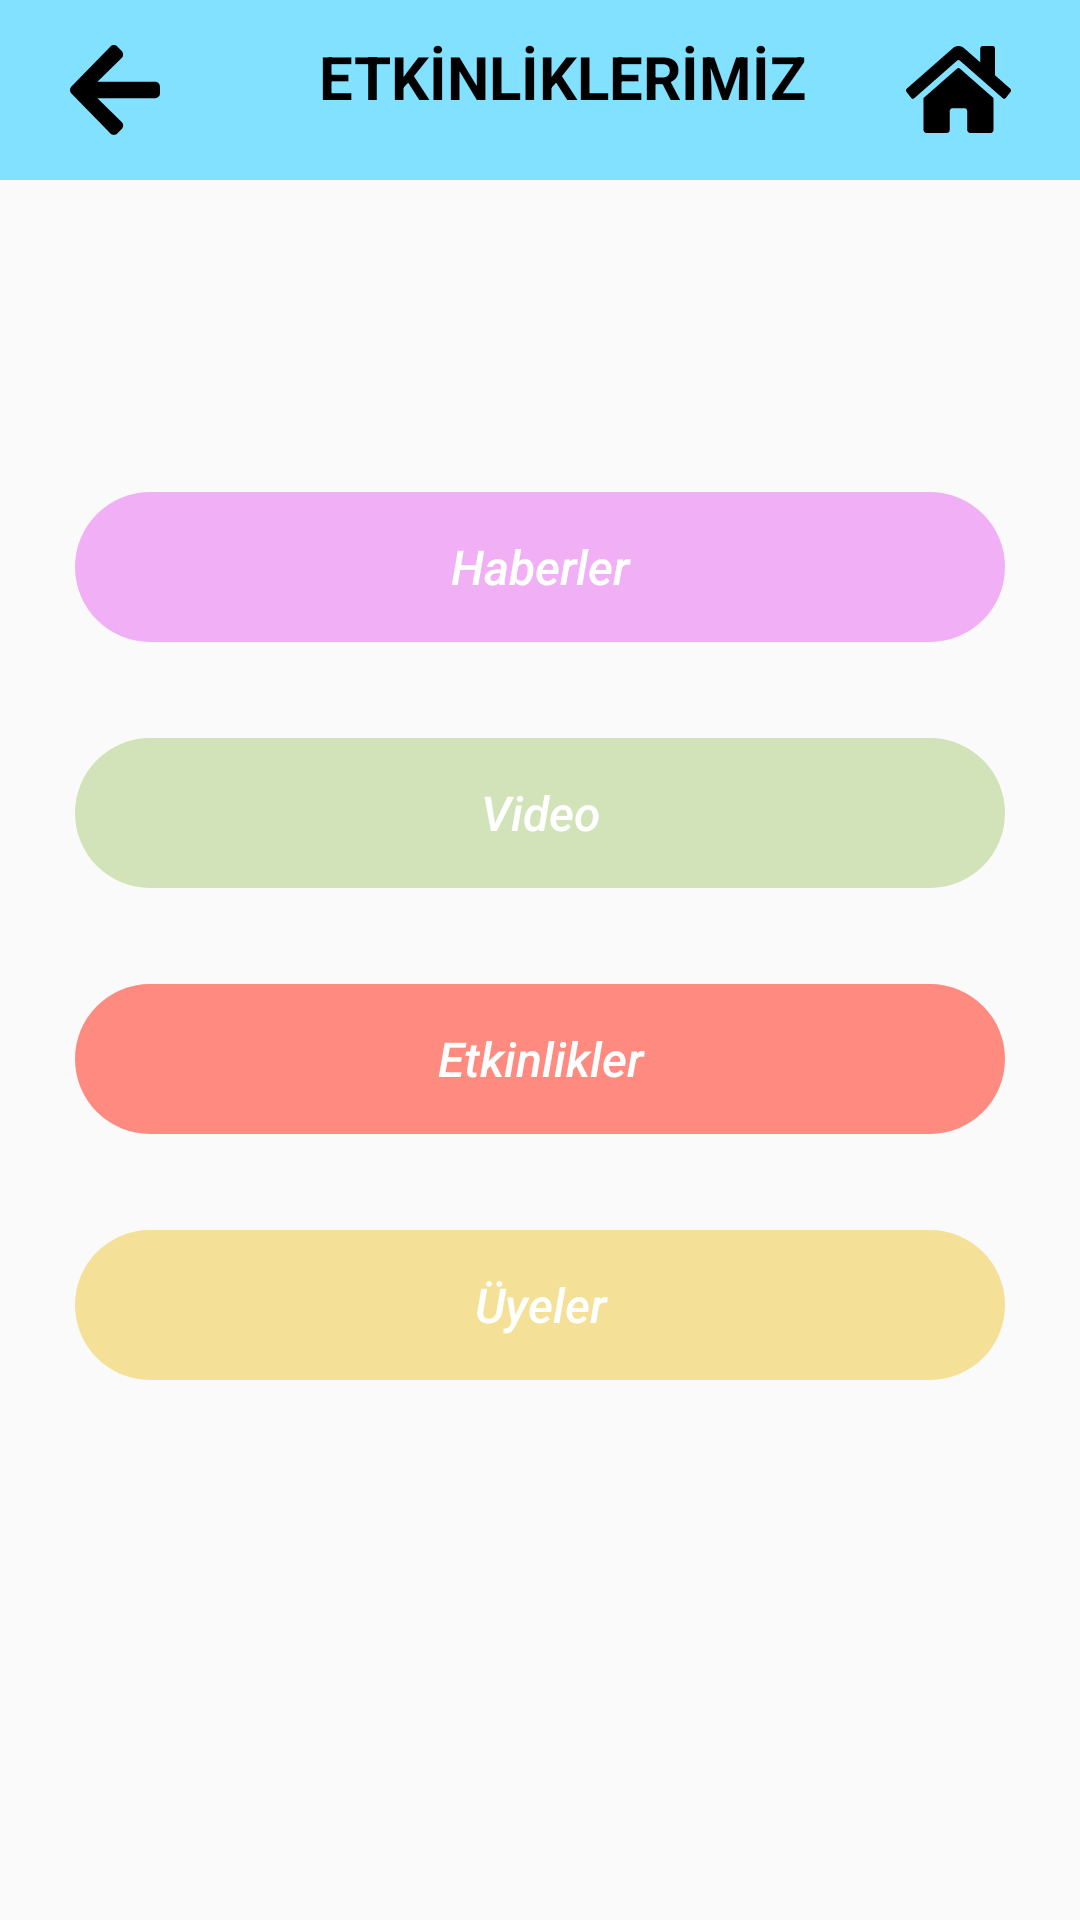

The Android layout XML behind this screen, and the referenced resources:
<!-- AndroidManifest.xml: application theme Theme.EtuBilgisayarTopluluk -->
<!-- res/layout/admin_club_activities.xml -->
<?xml version="1.0" encoding="utf-8"?>
<androidx.constraintlayout.widget.ConstraintLayout xmlns:android="http://schemas.android.com/apk/res/android"
    xmlns:app="http://schemas.android.com/apk/res-auto"
    android:layout_width="match_parent"
    android:layout_height="match_parent">


    <LinearLayout
        android:layout_width="match_parent"
        android:layout_height="60sp"
        android:background="@android:color/holo_blue_bright"
        android:backgroundTint="#82E1FF"
        android:orientation="horizontal"
        app:layout_constraintEnd_toEndOf="parent"
        app:layout_constraintStart_toStartOf="parent"
        app:layout_constraintTop_toTopOf="parent">

        <ImageButton
            android:id="@+id/imageBackButton"
            android:layout_width="wrap_content"
            android:layout_height="wrap_content"
            android:layout_gravity="center"
            android:layout_marginLeft="0dp"
            android:layout_weight="1"
            android:background="#82E1FF"
            android:src="@drawable/back" />


        <TextView
            android:id="@+id/toolbarDetailText"
            android:layout_width="wrap_content"
            android:layout_height="wrap_content"
            android:layout_gravity="top"
            android:layout_marginLeft="30dp"
            android:layout_marginTop="12dp"
            android:text="ETKİNLİKLERİMİZ"
            android:textColor="@color/black"
            android:textSize="20sp"
            android:textStyle="bold" />

        <ImageButton
            android:id="@+id/homeButton"
            android:layout_width="wrap_content"
            android:layout_height="wrap_content"
            android:layout_gravity="center"
            android:layout_marginLeft="10dp"
            android:layout_weight="1"
            android:background="#82E1FF"
            android:src="@drawable/home" />


    </LinearLayout>


    <Button
        android:id="@+id/activitiesButton"
        android:layout_width="310dp"
        android:layout_height="50dp"
        android:layout_marginTop="32dp"
        android:background="@drawable/classic_button"
        android:backgroundTint="#FF8A80"
        android:text="Etkinlikler"
        android:textAlignment="center"
        android:textAllCaps="false"
        android:textColor="@color/white"
        android:textSize="16sp"
        android:textStyle="italic"
        app:layout_constraintEnd_toEndOf="parent"
        app:layout_constraintStart_toStartOf="parent"
        app:layout_constraintTop_toBottomOf="@+id/videosButton">

    </Button>

    <Button
        android:id="@+id/membersButton"
        android:layout_width="310dp"
        android:layout_height="50dp"
        android:layout_marginTop="32dp"
        android:background="@drawable/classic_button"
        android:backgroundTint="#F4E097"
        android:text="Üyeler"
        android:textAlignment="center"
        android:textAllCaps="false"
        android:textColor="@color/white"
        android:textSize="16sp"
        android:textStyle="italic"
        app:layout_constraintEnd_toEndOf="parent"
        app:layout_constraintStart_toStartOf="parent"
        app:layout_constraintTop_toBottomOf="@+id/activitiesButton">

    </Button>

    <Button
        android:id="@+id/videosButton"
        android:layout_width="310dp"
        android:layout_height="50dp"
        android:layout_marginTop="32dp"
        android:background="@drawable/classic_button"
        android:backgroundTint="#D2E3B9"
        android:text="Video"
        android:textAlignment="center"
        android:textAllCaps="false"
        android:textColor="@color/white"
        android:textSize="16sp"
        android:textStyle="italic"
        app:layout_constraintEnd_toEndOf="parent"
        app:layout_constraintStart_toStartOf="parent"
        app:layout_constraintTop_toBottomOf="@+id/newsButton">

    </Button>


    <Button
        android:id="@+id/newsButton"
        android:layout_width="310dp"
        android:layout_height="50dp"
        android:layout_marginTop="164dp"
        android:background="@drawable/classic_button"
        android:backgroundTint="#F1B0F6"
        android:text="Haberler"
        android:textAlignment="center"
        android:textAllCaps="false"
        android:textColor="@color/white"
        android:textSize="16sp"
        android:textStyle="italic"
        app:layout_constraintEnd_toEndOf="parent"
        app:layout_constraintStart_toStartOf="parent"
        app:layout_constraintTop_toTopOf="parent">

    </Button>

</androidx.constraintlayout.widget.ConstraintLayout>
<!-- resources referenced by this layout -->
<resources>
  <!-- drawable back (drawable) -->
  <vector xmlns:android="http://schemas.android.com/apk/res/android"
      android:width="30dp"
      android:height="30dp"
      android:viewportWidth="30"
      android:viewportHeight="30">
    <path
        android:pathData="M17.245,27.991L15.758,29.516C15.129,30.161 14.111,30.161 13.488,29.516L0.472,16.168C-0.157,15.522 -0.157,14.478 0.472,13.839L13.488,0.484C14.118,-0.161 15.136,-0.161 15.758,0.484L17.245,2.009C17.881,2.662 17.867,3.727 17.218,4.366L9.15,12.252H28.393C29.284,12.252 30,12.987 30,13.901V16.099C30,17.013 29.284,17.748 28.393,17.748H9.15L17.218,25.634C17.874,26.273 17.888,27.338 17.245,27.991Z"
        android:fillColor="#000000"/>
  </vector>
  <!-- drawable classic_button (drawable) -->
  <?xml version="1.0" encoding="utf-8"?>
  <shape xmlns:android="http://schemas.android.com/apk/res/android">
  
      <size android:width="310dp" android:height="50dp"/>
      <corners android:radius="25dp"/>
  
  </shape>
  <!-- drawable home: vector/xml drawable (drawable, 2049 chars, omitted) -->
  <style name="Theme.EtuBilgisayarTopluluk" parent="Base.Theme.EtuBilgisayarTopluluk" />
  <style name="Base.Theme.EtuBilgisayarTopluluk" parent="Theme.AppCompat.DayNight.NoActionBar">
          
          
      </style>
  <!-- not gathered from this repository: default colours our renderer supplied (Android Studio template values) -->
  <color name="black">#FF000000</color>
  <color name="white">#FFFFFFFF</color>
</resources>
